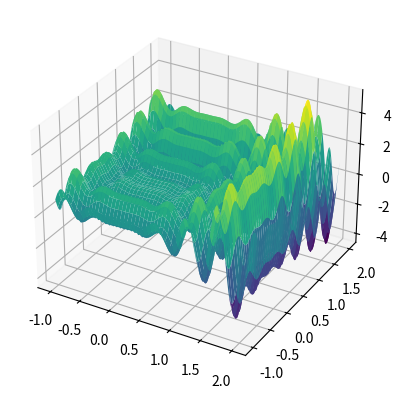

Python code for this plot: (Note: this script raises an exception after producing the figure.)
import numpy as np
import matplotlib.pyplot as plt
import time

# Função que calcula o número de pares de rainhas se atacando


def num_pares_atacando(solucao):
    ataques = 0
    n = len(solucao)
    for i in range(n):
        for j in range(i + 1, n):
            if solucao[i] == solucao[j] or abs(solucao[i] - solucao[j]) == abs(i - j):
                ataques += 1
    return ataques

# Função de aptidão: maximizar o número de pares não atacantes


def f(solucao):
    return 28 - num_pares_atacando(solucao)

# Função que gera uma perturbação (nova solução candidata) baseada na solução atual


def perturb(solucao):
    nova_solucao = solucao.copy()
    # Escolhe uma coluna aleatória para perturbar
    col = np.random.randint(0, len(solucao))
    # Muda a rainha para uma nova linha aleatória
    nova_solucao[col] = np.random.randint(0, len(solucao))
    return nova_solucao

# Função de resfriamento (diferentes métodos)


def cooling_schedule(T, cooling_rate, method='geometric'):
    if method == 'geometric':
        return T * cooling_rate
    elif method == 'linear':
        return T - cooling_rate
    elif method == 'logarithmic':
        return T / (1 + np.log(1 + cooling_rate))
    else:
        raise ValueError("Método de resfriamento não reconhecido")

# Função principal que implementa a Têmpera Simulada


def tempera_simulada_8_rainhas(it_max=10000, T_init=100, sigma=0.2, cooling_rate=0.99, max_sem_melhora=100, method='geometric'):
    # Iniciar com uma solução aleatória
    solucao_atual = np.random.randint(0, 8, size=8)
    f_atual = f(solucao_atual)

    f_otimos = [f_atual]
    solucao_unica = set()
    solucao_unica.add(tuple(solucao_atual))

    T = T_init
    i = 0
    iter_sem_melhora = 0

    start_time = time.time()

    while i < it_max and len(solucao_unica) < 92 and iter_sem_melhora < max_sem_melhora:
        solucao_cand = perturb(solucao_atual)
        f_cand = f(solucao_cand)

        delta_f = f_cand - f_atual
        p_ij = np.exp(-delta_f / T) if delta_f < 0 else 1

        if f_cand > f_atual or p_ij >= np.random.uniform(0, 1):
            solucao_atual = solucao_cand
            f_atual = f_cand
            iter_sem_melhora = 0
            solucao_unica.add(tuple(solucao_atual))
        else:
            iter_sem_melhora += 1

        f_otimos.append(f_atual)
        T = cooling_schedule(T, cooling_rate, method)
        i += 1

    end_time = time.time()
    elapsed_time = end_time - start_time

    print("Tempo de execução:", elapsed_time)

    return f_otimos, solucao_unica

# Função para plotar o progresso do valor ótimo


def plot_optimization_progress(f_otimos):
    plt.plot(f_otimos)
    plt.xlabel('Iterações')
    plt.ylabel('Número de pares não atacantes')
    plt.title('Progresso da Otimização (Têmpera Simulada)')
    plt.show()

# Função para visualizar a superfície da função (opcional)


def plot_function_surface():
    fig = plt.figure()
    ax = fig.add_subplot(projection='3d')

    x_axis = np.linspace(-1, 2, 1000)
    X, Y = np.meshgrid(x_axis, x_axis)

    def f(x, y):
        return x**2 * np.sin(4 * np.pi * x) - y * np.sin(4 * np.pi * y + np.pi) + 1

    ax.plot_surface(X, Y, f(X, Y), cmap='viridis')
    plt.show()


# ---- Execução do Algoritmo ---- #
plot_function_surface()  # Opcional

f_otimos, solucao_final = tempera_simulada_8_rainhas(
    it_max=10000, T_init=100, sigma=0.2, cooling_rate=0.99, max_sem_melhora=100, method='geometric')

# Plotar o progresso da otimização
plot_optimization_progress(f_otimos)

# Mostrar a solução final encontrada
print("Número de soluções distintas encontradas:", len(solucao_final))
print("Melhor solução encontrada:", max(solucao_final, key=lambda s: f(s)))
print("Número de pares não atacantes na melhor solução:",
      f(max(solucao_final, key=lambda s: f(s))))
